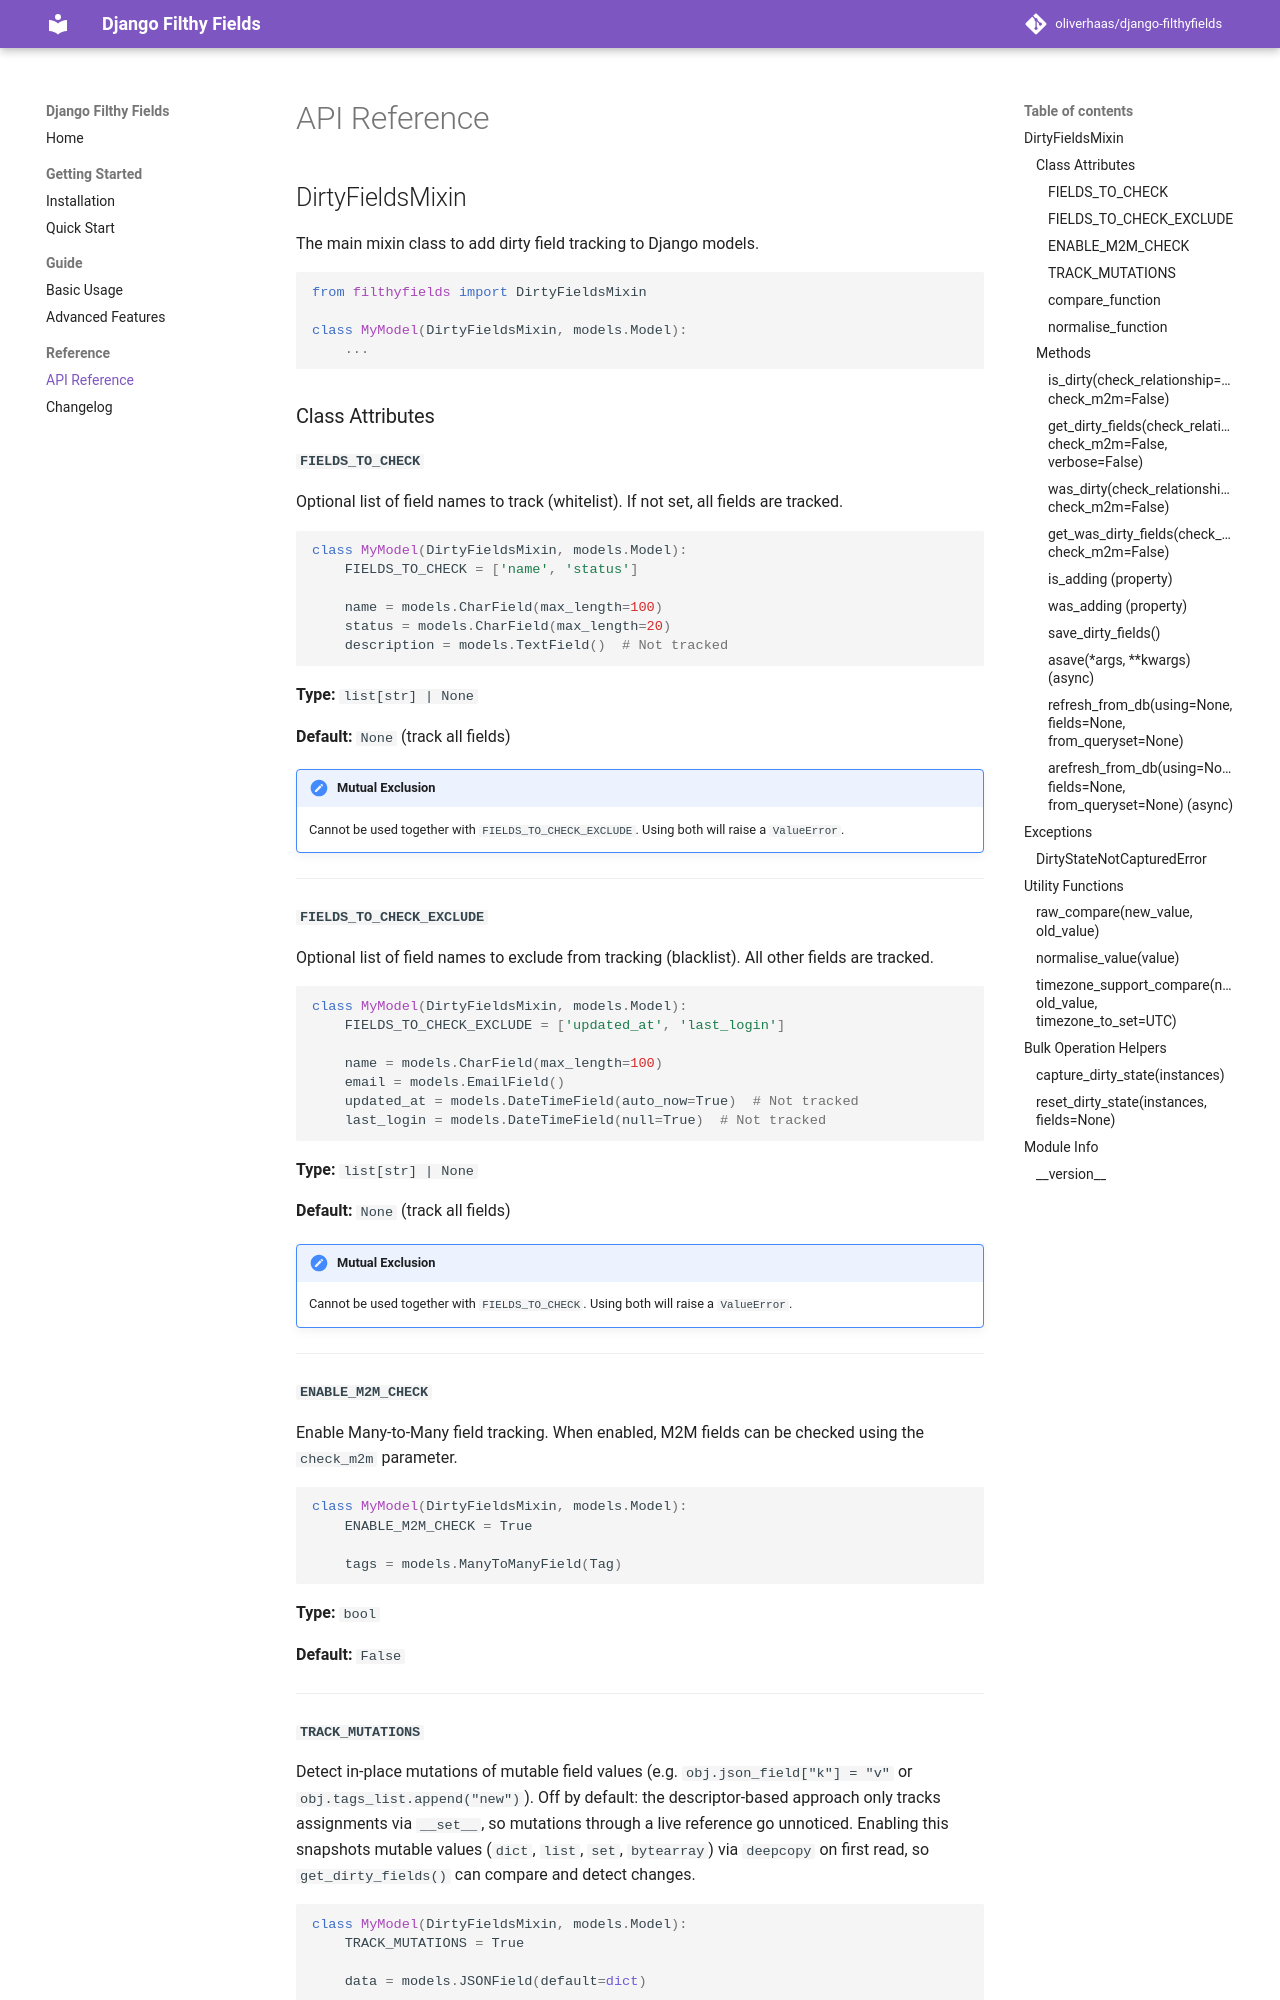

repository: oliverhaas/django-filthyfields · page: 2.1.1/reference/api/index.html · generator: mkdocs

# API Reference

## DirtyFieldsMixin

The main mixin class to add dirty field tracking to Django models.

```python
from filthyfields import DirtyFieldsMixin

class MyModel(DirtyFieldsMixin, models.Model):
    ...
```

### Class Attributes

#### `FIELDS_TO_CHECK`

Optional list of field names to track (whitelist). If not set, all fields are tracked.

```python
class MyModel(DirtyFieldsMixin, models.Model):
    FIELDS_TO_CHECK = ['name', 'status']

    name = models.CharField(max_length=100)
    status = models.CharField(max_length=20)
    description = models.TextField()  # Not tracked
```

**Type:** `list[str] | None`

**Default:** `None` (track all fields)

!!! note "Mutual Exclusion"
    Cannot be used together with `FIELDS_TO_CHECK_EXCLUDE`. Using both will raise a `ValueError`.

---

#### `FIELDS_TO_CHECK_EXCLUDE`

Optional list of field names to exclude from tracking (blacklist). All other fields are tracked.

```python
class MyModel(DirtyFieldsMixin, models.Model):
    FIELDS_TO_CHECK_EXCLUDE = ['updated_at', 'last_login']

    name = models.CharField(max_length=100)
    email = models.EmailField()
    updated_at = models.DateTimeField(auto_now=True)  # Not tracked
    last_login = models.DateTimeField(null=True)  # Not tracked
```

**Type:** `list[str] | None`

**Default:** `None` (track all fields)

!!! note "Mutual Exclusion"
    Cannot be used together with `FIELDS_TO_CHECK`. Using both will raise a `ValueError`.

---

#### `ENABLE_M2M_CHECK`

Enable Many-to-Many field tracking. When enabled, M2M fields can be checked using the `check_m2m` parameter.

```python
class MyModel(DirtyFieldsMixin, models.Model):
    ENABLE_M2M_CHECK = True

    tags = models.ManyToManyField(Tag)
```

**Type:** `bool`

**Default:** `False`

---
